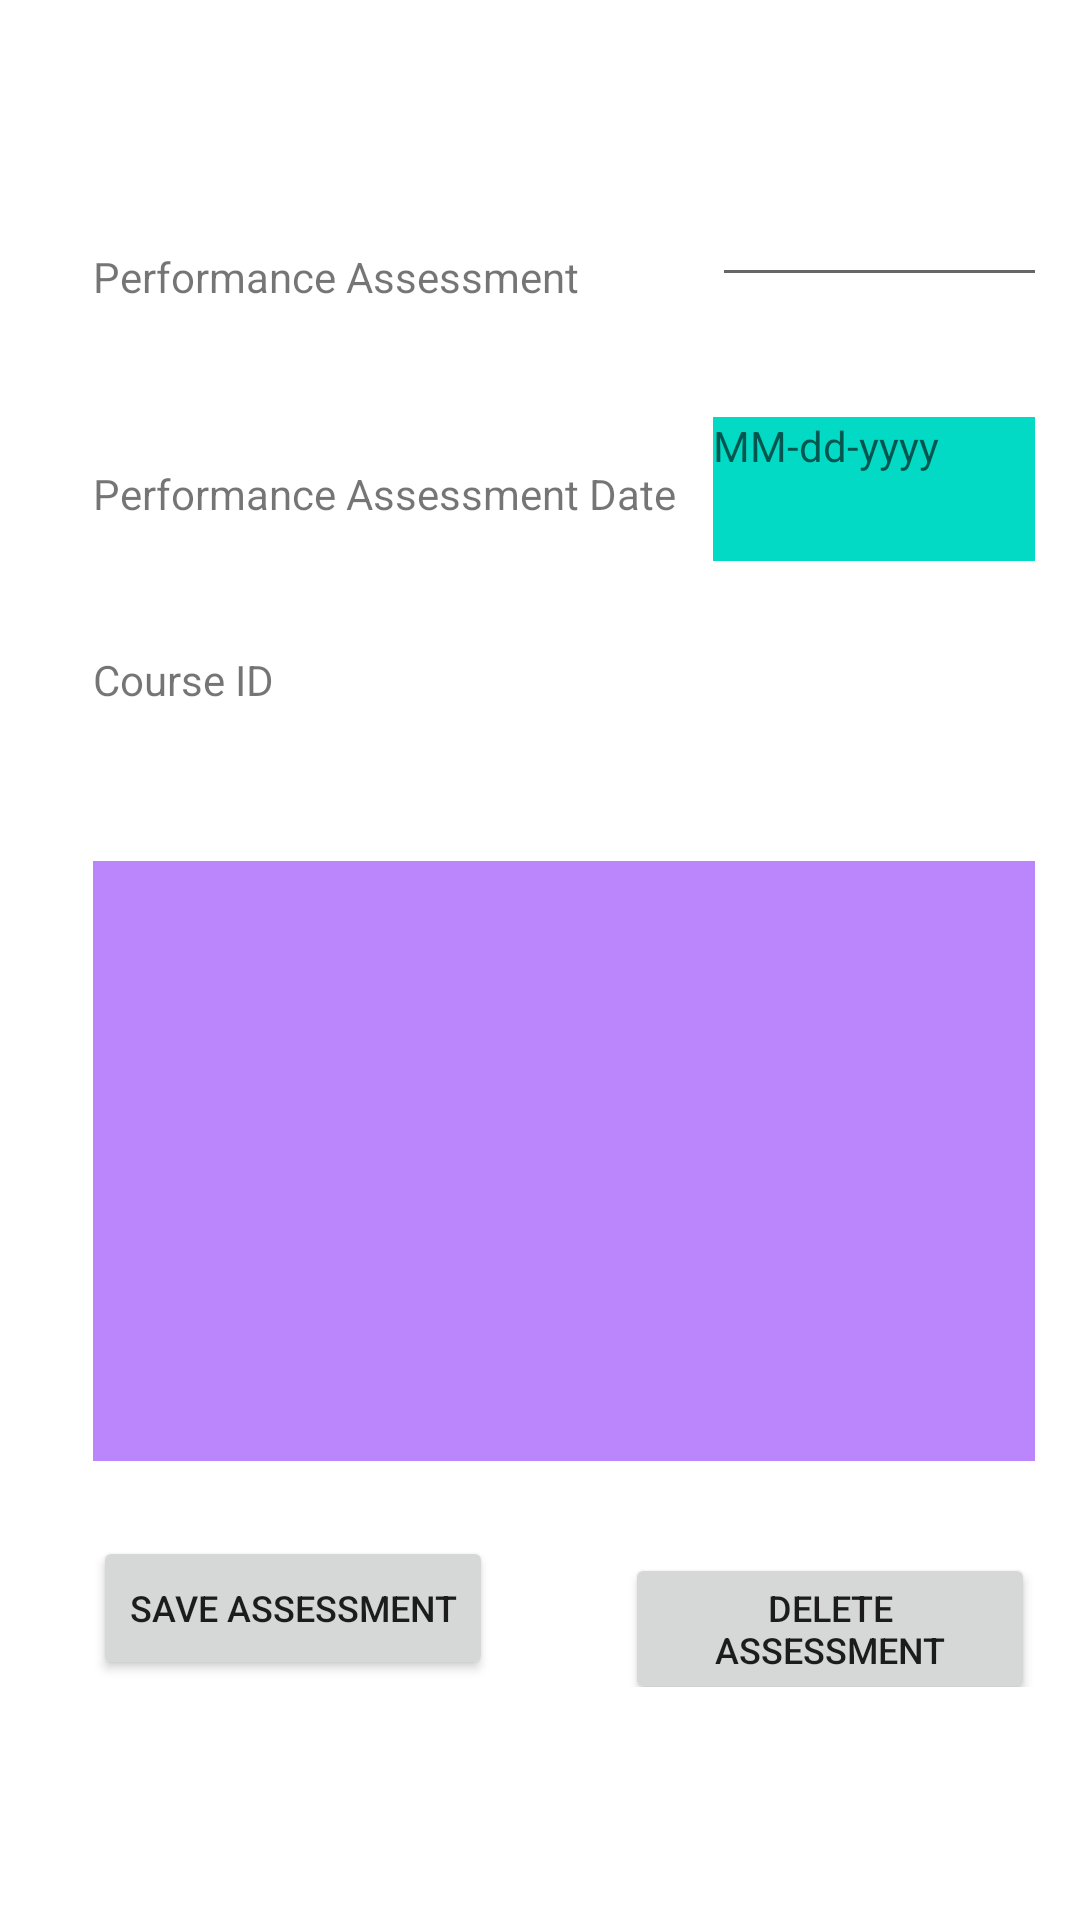

Android layout source for this screen:
<!-- AndroidManifest.xml: application theme Theme.C196LynnWeidman -->
<!-- res/layout/activity_performance_assessment.xml -->
<?xml version="1.0" encoding="utf-8"?>
<androidx.constraintlayout.widget.ConstraintLayout xmlns:android="http://schemas.android.com/apk/res/android"
    xmlns:app="http://schemas.android.com/apk/res-auto"
    xmlns:tools="http://schemas.android.com/tools"
    android:layout_width="match_parent"
    android:layout_height="match_parent"
    tools:context=".UI.PerformanceAssessmentUI">

    <ScrollView
        android:id="@+id/scrollview"
        android:layout_width="match_parent"
        android:layout_height="match_parent"
        app:layout_constraintLeft_toLeftOf="parent"
        app:layout_constraintTop_toTopOf="parent"
        tools:layout_editor_absoluteX="1dp"
        tools:layout_editor_absoluteY="1dp">

    <LinearLayout
        android:layout_width="match_parent"
        android:layout_height="wrap_content"
        android:layout_margin="15dp"
        android:orientation="vertical">

    <LinearLayout
        android:layout_width="match_parent"
        android:layout_height="wrap_content"
        android:orientation="horizontal">

    <TextView
        android:id="@+id/ObjectiveName"
        android:layout_width="wrap_content"
        android:layout_height="wrap_content"
        android:layout_marginStart="16dp"
        android:layout_marginTop="50dp"
        android:text="@string/performanceName"
        app:layout_constraintStart_toStartOf="parent"
        app:layout_constraintTop_toTopOf="parent" />

        <EditText
            android:id="@+id/performanceNameEdit"
            android:layout_width="115dp"
            android:layout_height="48dp"
            android:layout_marginStart="44dp"
            android:layout_marginTop="36dp"
            app:layout_constraintStart_toEndOf="@+id/ObjectiveName"
            app:layout_constraintTop_toTopOf="parent" />


    </LinearLayout>

    <LinearLayout
        android:layout_width="match_parent"
        android:layout_height="wrap_content"
        android:orientation="horizontal">

    <TextView
        android:id="@+id/ObjectiveDate"
        android:layout_width="wrap_content"
        android:layout_height="wrap_content"
        android:layout_marginStart="16dp"
        android:layout_marginTop="56dp"
        android:text="@string/performanceEnd"
        app:layout_constraintStart_toStartOf="parent"
        app:layout_constraintTop_toBottomOf="@+id/ObjectiveName" />



    <TextView
        android:id="@+id/performanceDateEdit"
        android:layout_width="115dp"
        android:layout_height="48dp"
        android:layout_marginStart="12dp"
        android:layout_marginTop="40dp"
        android:hint="@string/Date"
        android:background="@color/teal_200"
        app:layout_constraintStart_toEndOf="@+id/ObjectiveDate"
        app:layout_constraintTop_toBottomOf="@id/performanceNameEdit" />

    </LinearLayout>

        <LinearLayout
            android:layout_width="match_parent"
            android:layout_height="wrap_content"
            android:orientation="horizontal">


            <TextView
                android:id="@+id/courseID"
                android:layout_width="wrap_content"
                android:layout_height="wrap_content"
                android:layout_marginStart="16dp"
                android:layout_marginTop="30dp"
                android:text="@string/courseID"
                app:layout_constraintStart_toStartOf="parent"
                app:layout_constraintTop_toBottomOf="@+id/ObjectiveDate" />

            <TextView
                android:id="@+id/courseIDEdit"
                android:layout_width="115dp"
                android:layout_height="48dp"
                android:layout_marginStart="144dp"
                android:layout_marginTop="22dp"
                app:layout_constraintStart_toEndOf="@+id/courseID"
                app:layout_constraintTop_toBottomOf="@+id/performanceDateEdit" />

        </LinearLayout>

        <LinearLayout
        android:layout_width="match_parent"
        android:layout_height="wrap_content"
        android:orientation="horizontal">

        <androidx.recyclerview.widget.RecyclerView
            android:id="@+id/performanceRecycler"
            android:layout_width="379dp"
            android:layout_height="200dp"
            android:layout_marginStart="16dp"
            android:layout_marginTop="30dp"
            android:background="@color/purple_200"
            app:layout_constraintStart_toStartOf="parent"
            app:layout_constraintTop_toBottomOf="@+id/courseIDEdit" />

    </LinearLayout>

    <LinearLayout
        android:layout_width="match_parent"
        android:layout_height="wrap_content"
        android:orientation="horizontal">

    <Button
        android:id="@+id/saveAssessment"
        android:layout_width="wrap_content"
        android:layout_height="wrap_content"
        android:layout_marginStart="16dp"
        android:layout_marginTop="25dp"
        android:onClick="saveAssessment"
        android:text="@string/SaveAssessment"
        android:textSize="12sp"
        app:layout_constraintTop_toBottomOf="@id/performanceRecycler"
        app:layout_constraintStart_toStartOf="parent" />

    <Button
        android:id="@+id/deleteAssessment"
        android:layout_width="wrap_content"
        android:layout_height="wrap_content"
        android:layout_marginStart="44dp"
        android:layout_marginTop="25dp"
        android:onClick="deleteAssessment"
        android:text="@string/DeleteAssessment"
        android:textSize="12sp"
        app:layout_constraintTop_toBottomOf="@id/performanceRecycler"
        app:layout_constraintStart_toEndOf="@+id/saveAssessment" />


    </LinearLayout>
    </LinearLayout>

    </ScrollView>



</androidx.constraintlayout.widget.ConstraintLayout>
<!-- resources referenced by this layout -->
<resources>
  <string name="Date">MM-dd-yyyy</string>
  <string name="DeleteAssessment">Delete Assessment</string>
  <string name="SaveAssessment">Save Assessment</string>
  <string name="courseID">Course ID</string>
  <string name="performanceEnd">Performance Assessment Date</string>
  <string name="performanceName">Performance Assessment</string>
  <style name="Theme.C196LynnWeidman" parent="Theme.MaterialComponents.DayNight.DarkActionBar">
          
          <item name="colorPrimary">@color/purple_500</item>
          <item name="colorPrimaryVariant">@color/purple_700</item>
          <item name="colorOnPrimary">@color/white</item>
          
          <item name="colorSecondary">@color/teal_200</item>
          <item name="colorSecondaryVariant">@color/teal_700</item>
          <item name="colorOnSecondary">@color/black</item>
          
          <item name="android:statusBarColor">?attr/colorPrimaryVariant</item>
          
      </style>
  <!-- not gathered from this repository: default colours our renderer supplied (Android Studio template values) -->
  <color name="purple_200">#FFBB86FC</color>
  <color name="purple_500">#FF6200EE</color>
  <color name="purple_700">#FF3700B3</color>
  <color name="teal_200">#FF03DAC5</color>
  <color name="teal_700">#FF018786</color>
  <color name="black">#FF000000</color>
  <color name="white">#FFFFFFFF</color>
</resources>
